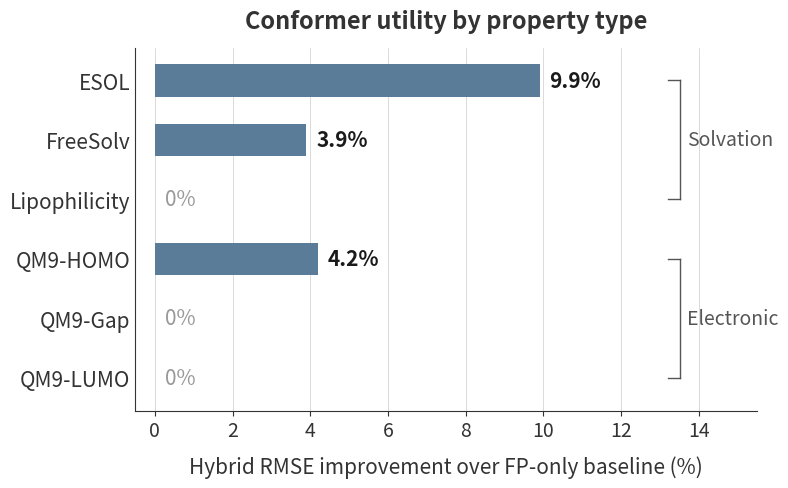

Generate this figure with matplotlib: (Note: this script raises an exception after producing the figure.)
import matplotlib
matplotlib.use('Agg')
import matplotlib.pyplot as plt
import numpy as np
import os

plt.rcParams.update({
    'font.size': 14,
    'font.family': 'sans-serif',
    'axes.linewidth': 0.8,
})

# ── Colours ───────────────────────────────────────────────────────────
BAR_CLR     = '#5B7C99'   # muted steel blue
ZERO_CLR    = '#D4D4D4'   # light gray for zero bars
TEXT_CLR    = '#1A1A1A'   # near-black
LABEL_CLR   = '#333333'   # dark charcoal
GRID_CLR    = '#CCCCCC'   # light gray
BRACE_CLR   = '#555555'   # bracket annotation color

# ── Data from Table 5 (hybrid Δ vs FP only) ──────────────────────────
datasets = [
    'ESOL',           # Solvation, -9.9%
    'FreeSolv',       # Solvation, -3.9%
    'Lipophilicity',  # Solvation,  0%
    'QM9-HOMO',       # Electronic, -4.2%
    'QM9-Gap',        # Electronic,  0%
    'QM9-LUMO',       # Electronic,  0%
]
improvements = [9.9, 3.9, 0.0, 4.2, 0.0, 0.0]  # % RMSE reduction

fig, ax = plt.subplots(figsize=(8, 5))

y_pos = np.arange(len(datasets))
bar_colors = [BAR_CLR if v > 0 else ZERO_CLR for v in improvements]

bars = ax.barh(y_pos, improvements, height=0.55, color=bar_colors,
               edgecolor='none', zorder=3)

# ── Percentage labels at bar tips ─────────────────────────────────────
for i, (val, bar) in enumerate(zip(improvements, bars)):
    if val > 0:
        ax.text(val + 0.25, i, f'{val:.1f}%', ha='left', va='center',
                fontsize=15, color=TEXT_CLR, fontweight='bold')
    else:
        ax.text(0.25, i, '0%', ha='left', va='center',
                fontsize=15, color='#999999')

# ── Axes styling ──────────────────────────────────────────────────────
ax.set_yticks(y_pos)
ax.set_yticklabels(datasets, fontsize=15, color=LABEL_CLR)
ax.invert_yaxis()
ax.set_xlabel('Hybrid RMSE improvement over FP-only baseline (%)',
              fontsize=15, color=LABEL_CLR, labelpad=10)
ax.set_xlim(-0.5, 15.5)

# Grid and spines
ax.xaxis.grid(True, color=GRID_CLR, linewidth=0.5, zorder=0)
ax.yaxis.grid(False)
ax.spines['top'].set_visible(False)
ax.spines['right'].set_visible(False)
ax.spines['left'].set_color(LABEL_CLR)
ax.spines['bottom'].set_color(LABEL_CLR)
ax.tick_params(axis='x', colors=LABEL_CLR, labelsize=14)
ax.tick_params(axis='y', length=0)

# ── Category brackets on right margin ─────────────────────────────────
bx = 13.5
tick_len = 0.3


def draw_bracket(y_top, y_bot, label):
    """Vertical bracket with horizontal ticks and centered label."""
    mid = (y_top + y_bot) / 2
    ax.plot([bx, bx], [y_top, y_bot], color=BRACE_CLR, lw=1.0,
            clip_on=False, zorder=5)
    ax.plot([bx - tick_len, bx], [y_top, y_top], color=BRACE_CLR, lw=1.0,
            clip_on=False, zorder=5)
    ax.plot([bx - tick_len, bx], [y_bot, y_bot], color=BRACE_CLR, lw=1.0,
            clip_on=False, zorder=5)
    ax.text(bx + 0.2, mid, label, ha='left', va='center', fontsize=14,
            color=BRACE_CLR, clip_on=False, style='italic')


draw_bracket(0, 2, 'Solvation')    # ESOL, FreeSolv, Lipo
draw_bracket(3, 5, 'Electronic')   # QM9-HOMO, QM9-Gap, QM9-LUMO

# Title
ax.set_title('Conformer utility by property type',
             fontsize=17, fontweight='bold', color=LABEL_CLR, pad=14)

plt.tight_layout(pad=0.8)
outdir = os.path.join('C:', os.sep, 'Users', 'zhaoz', 'Downloads', 'dko',
                      'paper', 'figures')
fig.savefig(os.path.join(outdir, 'fig_taxonomy.pdf'),
            dpi=300, bbox_inches='tight', facecolor='white')
plt.close()
print('Saved fig_taxonomy.pdf')
